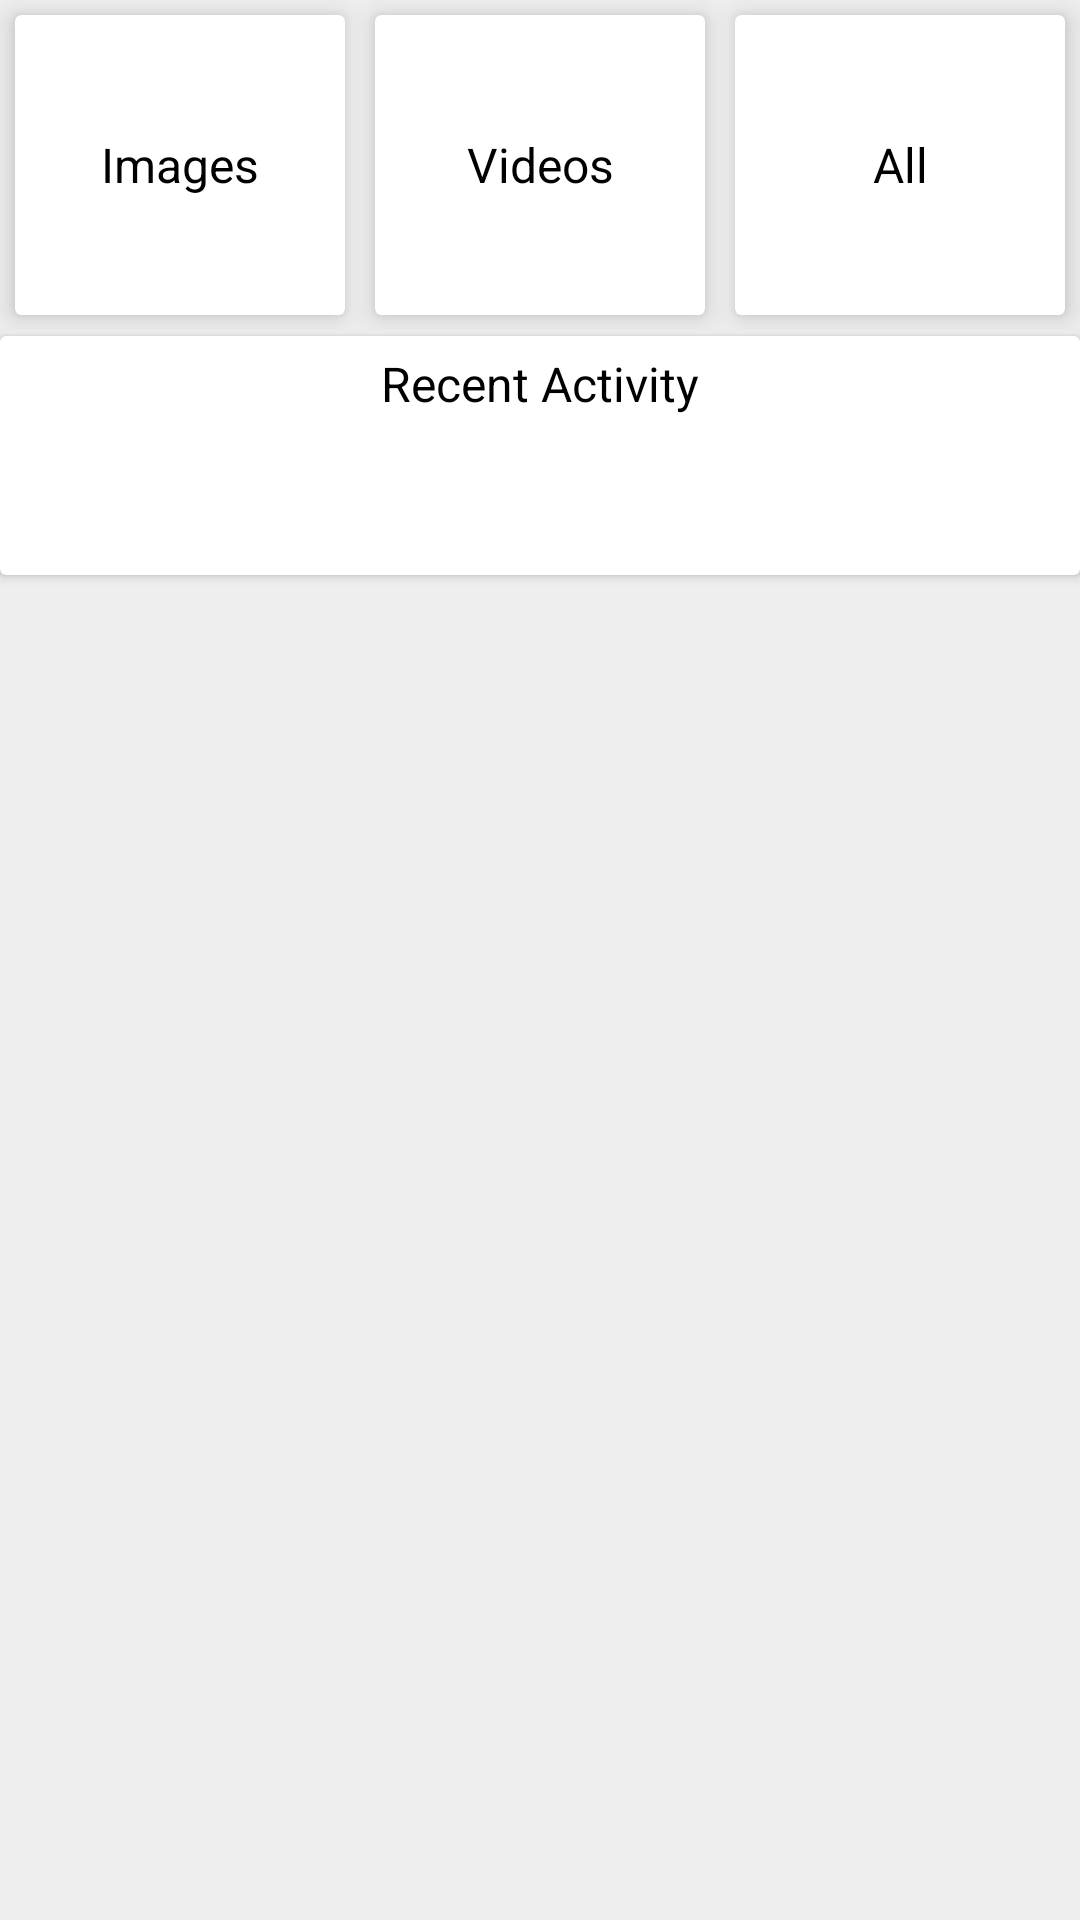

Produce the Android XML layout that renders to this screen, including the resource entries it uses.
<!-- AndroidManifest.xml: application theme AppTheme -->
<!-- res/layout/fragment_favourites.xml -->
<?xml version="1.0" encoding="utf-8"?>
<LinearLayout xmlns:android="http://schemas.android.com/apk/res/android"
    xmlns:tools="http://schemas.android.com/tools"
    android:layout_width="match_parent"
    android:layout_height="match_parent"
    xmlns:app="http://schemas.android.com/apk/res-auto"
    android:orientation="vertical"
    tools:context=".views.fragments.FavouritesFragment">

    <LinearLayout
        android:layout_width="match_parent"
        android:layout_height="wrap_content"
        android:weightSum="3"
        android:orientation="horizontal">
        <android.support.v7.widget.CardView
            android:foreground="?android:attr/selectableItemBackground"
            android:clickable="true"
            android:focusable="true"
            android:layout_weight="1"
            app:cardElevation="@dimen/padding"
            android:layout_margin="@dimen/padding"
            android:layout_width="match_parent"
            android:layout_height="100dp">

            <TextView
                style="@style/TextView.Normal"
                android:layout_gravity="center_vertical"
                android:text="Images"
                android:gravity="center"/>
        </android.support.v7.widget.CardView>
        <android.support.v7.widget.CardView
            android:foreground="?android:attr/selectableItemBackground"
            android:clickable="true"
            android:focusable="true"
            android:layout_weight="1"
            app:cardElevation="@dimen/padding"
            android:layout_margin="@dimen/padding"
            android:layout_width="match_parent"
            android:layout_height="100dp">
            <TextView
                style="@style/TextView.Normal"
                android:layout_gravity="center_vertical"
                android:text="Videos"
                android:gravity="center"/>
        </android.support.v7.widget.CardView>
        <android.support.v7.widget.CardView
            android:foreground="?android:attr/selectableItemBackground"
            android:clickable="true"
            android:focusable="true"
            android:layout_weight="1"
            app:cardElevation="@dimen/padding"
            android:layout_margin="@dimen/padding"
            android:layout_width="match_parent"
            android:layout_height="100dp">
            <TextView
                style="@style/TextView.Normal"
                android:layout_gravity="center_vertical"
                android:text="All"
                android:gravity="center"/>
        </android.support.v7.widget.CardView>


    </LinearLayout>

    <android.support.v7.widget.CardView
        android:layout_width="match_parent"
        android:layout_height="wrap_content"
        app:cardElevation="2dp"
        android:layout_marginBottom="2dp"
        android:layout_marginTop="2dp">
        <LinearLayout
            android:layout_width="match_parent"
            android:layout_height="wrap_content"
            android:orientation="vertical">
            <TextView
                android:text="Recent Activity"
                style="@style/TextView.Normal"
                android:gravity="center"/>

            <android.support.design.widget.TabLayout
                android:id="@+id/tabLayout"
                style="@style/TabStyle"
                android:layout_width="match_parent"
                android:layout_height="wrap_content"
                app:tabGravity="fill"
                app:tabMode="fixed">
            </android.support.design.widget.TabLayout>
        </LinearLayout>

    </android.support.v7.widget.CardView>

    <android.support.v4.view.ViewPager
        android:id="@+id/viewPager"
        android:layout_width="match_parent"
        android:layout_height="match_parent">

    </android.support.v4.view.ViewPager>

</LinearLayout>
<!-- resources referenced by this layout -->
<resources>
  <dimen name="padding">5dp</dimen>
  <style name="TabStyle" parent="Widget.Design.TabLayout">
          <item name="tabIndicatorColor">@color/colorPrimaryDark</item>
          <item name="tabPaddingEnd">3dp</item>
          <item name="tabSelectedTextColor">@color/colorPrimaryDark</item>
          <item name="tabTextColor">@android:color/black</item>
          <item name="tabTextAppearance">@style/TextView.Normal</item>
      </style>
  <style name="TextView.Normal" parent="android:Theme">
          <item name="android:textViewStyle">@style/TextView</item>
          <item name="android:layout_width">match_parent</item>
          <item name="android:layout_height">wrap_content</item>
          <item name="android:padding">@dimen/padding</item>
          <item name="android:text">Text Normal</item>
          <item name="android:gravity">center_vertical</item>
          <item name="android:layout_gravity">center_vertical</item>
          <item name="android:textSize">@dimen/text_size</item>
          <item name="android:textColor">@color/textViewColor</item>
      </style>
  <style name="AppTheme" parent="SuperTheme">
  
      </style>
  <color name="colorPrimaryDark">#aab538</color>
  <style name="TextView" parent="@android:style/Widget.TextView" />
  <dimen name="text_size">16sp</dimen>
  <color name="textViewColor">#000000</color>
  <style name="SuperTheme" parent="Theme.AppCompat.Light.NoActionBar">
          
          <item name="android:windowBackground">@color/appBackground</item>
          <item name="colorPrimary">@color/colorPrimary</item>
          <item name="colorPrimaryDark">@color/appBackground</item>
          <item name="colorAccent">@color/colorAccent</item>
  
          <item name="colorControlHighlight">#0cf727</item>
          <item name="colorControlActivated">@color/appBackground</item>
          <item name="colorControlNormal">#0cf727</item>
          <item name="colorButtonNormal">@color/colorPrimary</item>
      </style>
  <color name="appBackground">#eeeeee</color>
  <color name="colorPrimary">#aab538</color>
  <color name="colorAccent">#D81B60</color>
</resources>
